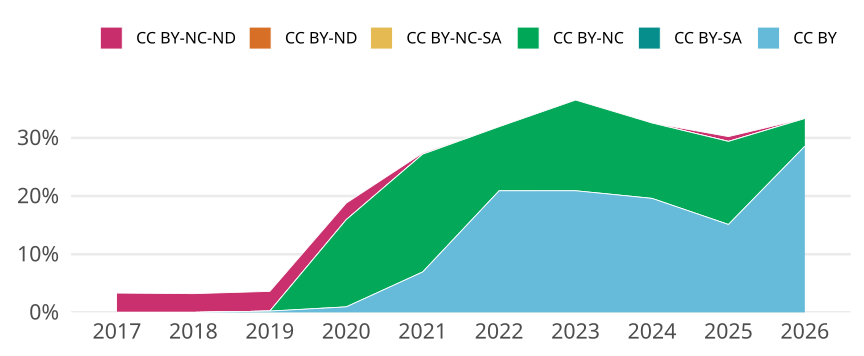

Data behind this chart, as committed beside it:
cr_year, jn_all, cc, cc_total, prop
2017, 512, CC BY, 0, 0
2017, 512, CC BY-SA, 0, 0
2017, 512, CC BY-NC, 0, 0
2017, 512, CC BY-NC-SA, 0, 0
2017, 512, CC BY-ND, 0, 0
2017, 512, CC BY-NC-ND, 17, 0.0332
2018, 466, CC BY, 0, 0
2018, 466, CC BY-SA, 0, 0
2018, 466, CC BY-NC, 0, 0
2018, 466, CC BY-NC-SA, 0, 0
2018, 466, CC BY-ND, 0, 0
2018, 466, CC BY-NC-ND, 15, 0.03219
2019, 443, CC BY, 1, 0.002257
2019, 443, CC BY-SA, 0, 0
2019, 443, CC BY-NC, 0, 0
2019, 443, CC BY-NC-SA, 0, 0
2019, 443, CC BY-ND, 0, 0
2019, 443, CC BY-NC-ND, 15, 0.03386
2020, 527, CC BY, 5, 0.009488
2020, 527, CC BY-SA, 0, 0
2020, 527, CC BY-NC, 79, 0.1499
2020, 527, CC BY-NC-SA, 0, 0
2020, 527, CC BY-ND, 0, 0
2020, 527, CC BY-NC-ND, 15, 0.02846
2021, 489, CC BY, 34, 0.06953
2021, 489, CC BY-SA, 0, 0
2021, 489, CC BY-NC, 99, 0.2025
2021, 489, CC BY-NC-SA, 0, 0
2021, 489, CC BY-ND, 0, 0
2021, 489, CC BY-NC-ND, 1, 0.002045
2022, 354, CC BY, 74, 0.209
2022, 354, CC BY-SA, 0, 0
2022, 354, CC BY-NC, 39, 0.1102
2022, 354, CC BY-NC-SA, 0, 0
2022, 354, CC BY-ND, 0, 0
2022, 354, CC BY-NC-ND, 0, 0
2023, 263, CC BY, 55, 0.2091
2023, 263, CC BY-SA, 0, 0
2023, 263, CC BY-NC, 41, 0.1559
2023, 263, CC BY-NC-SA, 0, 0
2023, 263, CC BY-ND, 0, 0
2023, 263, CC BY-NC-ND, 0, 0
2024, 301, CC BY, 59, 0.196
2024, 301, CC BY-SA, 0, 0
2024, 301, CC BY-NC, 39, 0.1296
2024, 301, CC BY-NC-SA, 0, 0
2024, 301, CC BY-ND, 0, 0
2024, 301, CC BY-NC-ND, 0, 0
2025, 364, CC BY, 55, 0.1511
2025, 364, CC BY-SA, 0, 0
2025, 364, CC BY-NC, 52, 0.1429
2025, 364, CC BY-NC-SA, 0, 0
2025, 364, CC BY-ND, 0, 0
2025, 364, CC BY-NC-ND, 3, 0.008242
2026, 21, CC BY, 6, 0.2857
2026, 21, CC BY-SA, 0, 0
2026, 21, CC BY-NC, 1, 0.04762
2026, 21, CC BY-NC-SA, 0, 0
2026, 21, CC BY-ND, 0, 0
2026, 21, CC BY-NC-ND, 0, 0
